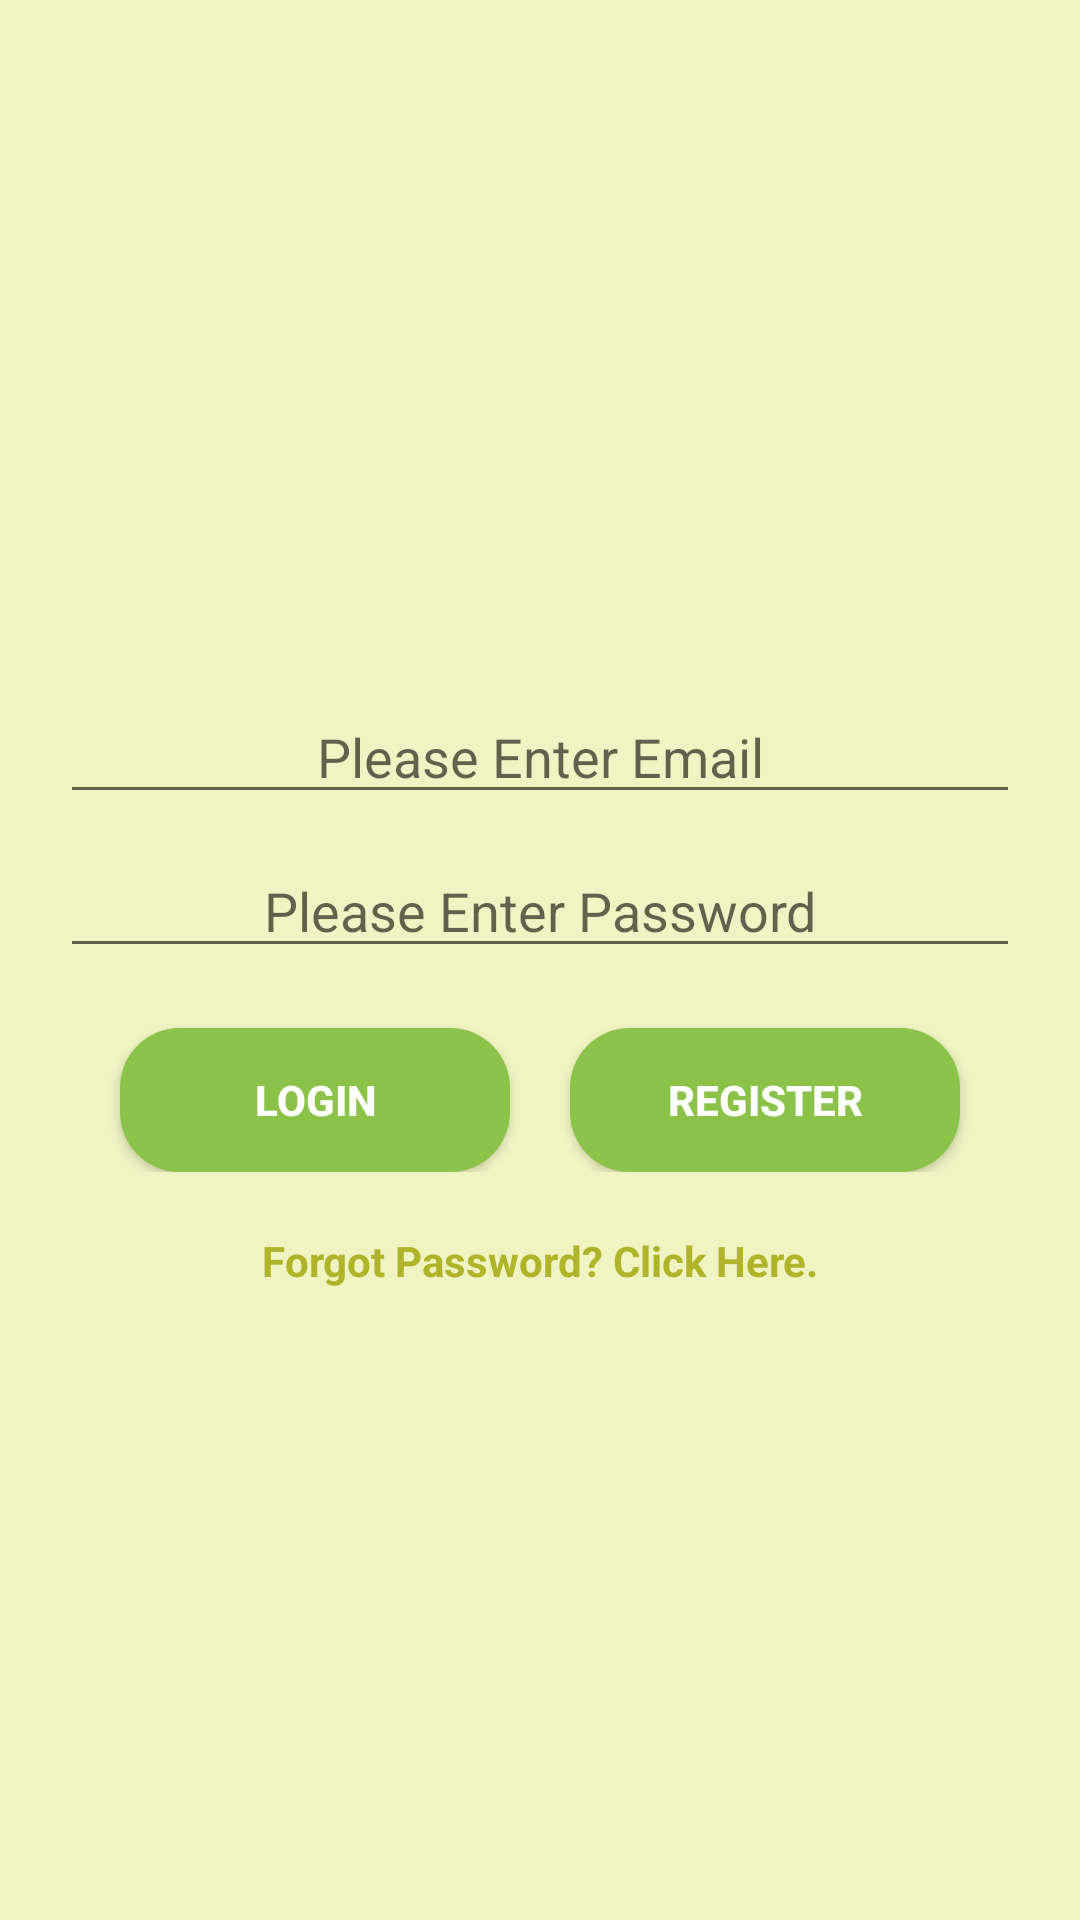

This screen was rendered from an Android layout file. Write that file and the resources it references.
<!-- AndroidManifest.xml: application theme Theme.BackendlessContactsApp -->
<!-- res/layout/activity_login.xml -->
<?xml version="1.0" encoding="utf-8"?>
<LinearLayout xmlns:android="http://schemas.android.com/apk/res/android"
    xmlns:app="http://schemas.android.com/apk/res-auto"
    xmlns:tools="http://schemas.android.com/tools"
    android:layout_width="match_parent"
    android:layout_height="match_parent"
    android:background="@color/colorOnPrimaryLight"
    android:orientation="vertical"
    tools:context=".LoginActivity">

    <ProgressBar
        android:id="@+id/login_progress"
        style="?android:attr/progressBarStyleLarge"
        android:layout_width="wrap_content"
        android:layout_height="wrap_content"
        android:layout_gravity="center_horizontal"
        android:layout_marginTop="200dp"
        android:visibility="gone" />

    <TextView
        android:id="@+id/tvLoad"
        android:layout_width="match_parent"
        android:layout_height="wrap_content"
        android:layout_marginTop="25dp"
        android:clickable="true"
        android:focusable="true"
        android:gravity="center_horizontal"
        android:text="Loading...please wait..."
        android:textColor="@color/black"
        android:textStyle="bold"
        android:visibility="gone" />

    <LinearLayout
        android:id="@+id/login_form"
        android:layout_width="match_parent"
        android:layout_height="match_parent"
        android:orientation="vertical">


        <ImageView
            android:id="@+id/imageView"
            android:layout_width="180dp"
            android:layout_height="180sp"
            android:layout_gravity="center_horizontal"
            android:layout_marginTop="40dp"
            app:srcCompat="@drawable/lock" />

        <EditText
            android:id="@+id/ETemail"
            android:layout_width="match_parent"
            android:layout_height="wrap_content"
            android:layout_marginLeft="20dp"
            android:layout_marginTop="10dp"
            android:layout_marginRight="20dp"
            android:ems="10"
            android:gravity="center_horizontal"
            android:hint="Please Enter Email"
            android:inputType="textEmailAddress" />

        <EditText
            android:id="@+id/ETpassword"
            android:layout_width="match_parent"
            android:layout_height="wrap_content"
            android:layout_marginLeft="20dp"
            android:layout_marginTop="10dp"
            android:layout_marginRight="20dp"
            android:ems="10"
            android:gravity="center_horizontal"
            android:hint="Please Enter Password"
            android:inputType="textPassword" />

        <LinearLayout
            android:layout_width="match_parent"
            android:layout_height="wrap_content"
            android:layout_marginLeft="20dp"
            android:layout_marginTop="10dp"
            android:layout_marginRight="20dp"
            android:layout_marginBottom="10dp"
            android:orientation="horizontal">

            <Button
                android:id="@+id/BTNlogin"
                android:layout_width="wrap_content"
                android:layout_height="wrap_content"
                android:layout_marginLeft="20dp"
                android:layout_marginTop="10dp"
                android:layout_marginRight="10dp"
                android:layout_weight="1"
                android:background="@drawable/buttons"
                android:text="Login"
                android:textColor="#FFFFFF"
                android:textStyle="bold" />

            <Button
                android:id="@+id/BTNregister"
                android:layout_width="wrap_content"
                android:layout_height="wrap_content"
                android:layout_marginLeft="10dp"
                android:layout_marginTop="10dp"
                android:layout_marginRight="20dp"
                android:layout_weight="1"
                android:background="@drawable/buttons"
                android:text="Register"
                android:textColor="#FFFFFF"
                android:textStyle="bold" />
        </LinearLayout>

        <TextView
            android:id="@+id/TVreset"
            android:layout_width="match_parent"
            android:layout_height="wrap_content"
            android:layout_marginTop="10dp"
            android:clickable="true"
            android:gravity="center_horizontal"
            android:text="Forgot Password? Click Here."
            android:textColor="@color/colorPrimaryVariant"
            android:textStyle="bold" />
    </LinearLayout>
</LinearLayout>
<!-- resources referenced by this layout -->
<resources>
  <color name="black">#FF000000</color>
  <color name="colorOnPrimaryLight">#F0F4C3</color>
  <color name="colorPrimaryVariant">#AFB42B</color>
  <!-- drawable buttons (drawable) -->
  <?xml version="1.0" encoding="utf-8"?>
  <shape xmlns:android="http://schemas.android.com/apk/res/android"
      android:shape="rectangle"
      >
      <corners android:radius="20dp"/>
      <solid android:color="@color/colorSecondary"/>
  
  </shape>
  <style name="Theme.BackendlessContactsApp" parent="Theme.MaterialComponents.DayNight.DarkActionBar">
          
          <item name="colorPrimary">#CDDC39</item>
          <item name="colorPrimaryVariant">#AFB42B</item>
          <item name="colorOnPrimary">#F0F4C3</item>
          
          <item name="colorSecondary">#8BC34A</item>
          <item name="colorSecondaryVariant">#7AC33A</item>
          <item name="colorOnSecondary">#5FB33F</item>
          
          <item name="android:statusBarColor" tools:targetApi="l">?attr/colorPrimaryVariant</item>
          
      </style>
  <color name="colorSecondary">#8BC34A</color>
</resources>
